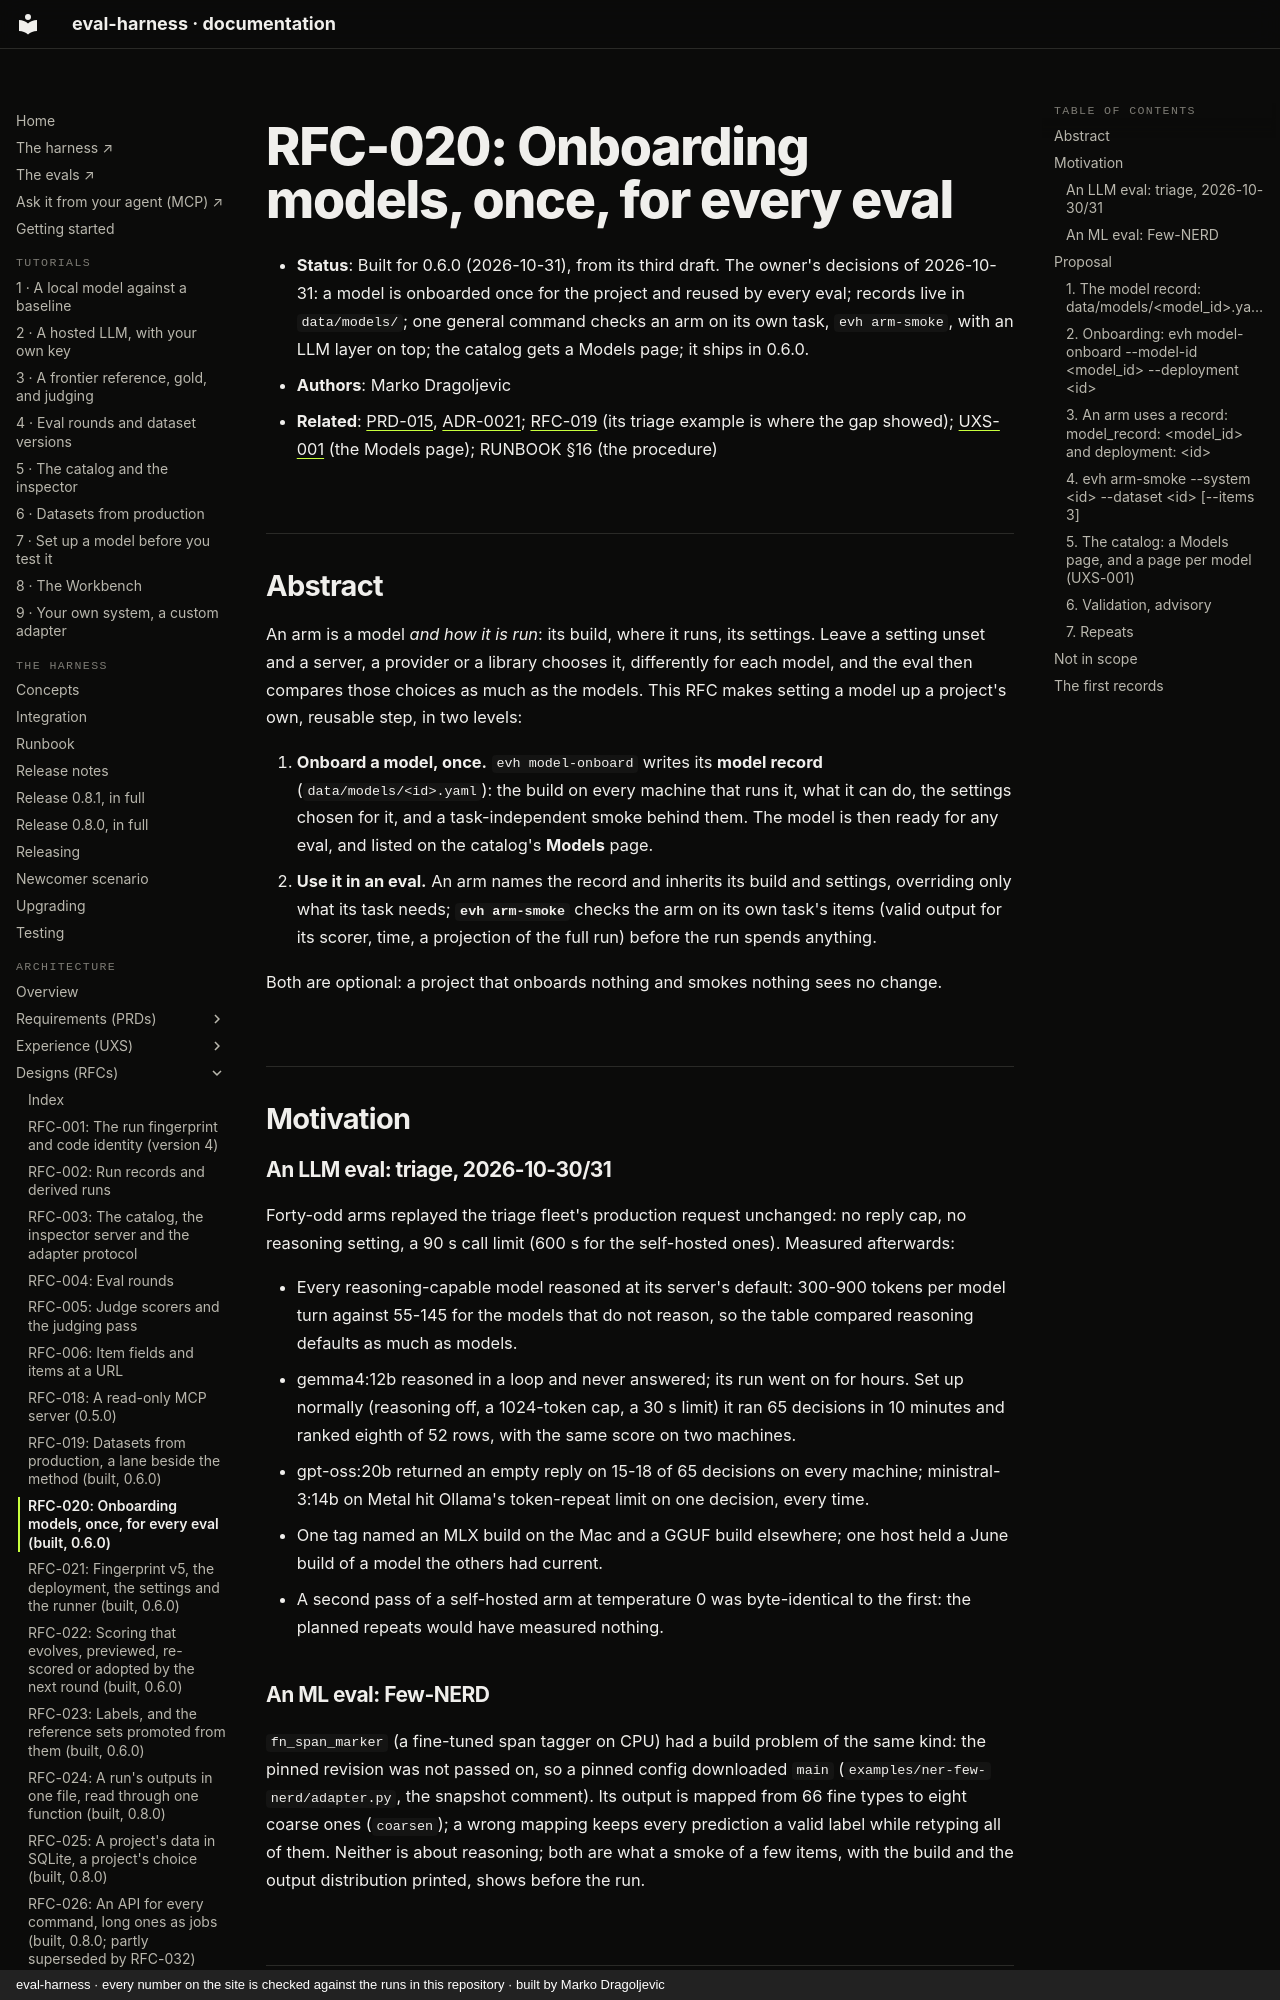

repository: chipi/eval-harness · page: rfc/RFC-020-onboarding-a-model/index.html · generator: mkdocs · copyright: eval-harness · every number on the site is checked against the runs in this repository · built by Marko Dragoljevic

# RFC-020: Onboarding models, once, for every eval

- **Status**: Built for 0.6.0 (2026-10-31), from its third draft. The owner's decisions of 2026-10-31: a model is
  onboarded once for the project and reused by every eval; records live in `data/models/`; one general
  command checks an arm on its own task, `evh arm-smoke`, with an LLM layer on top; the catalog gets a Models
  page; it ships in 0.6.0.
- **Authors**: Marko Dragoljevic
- **Related**: [PRD-015](../prd/PRD-015-models-onboarded-once.md), [ADR-0021](../adr/ADR-0021-a-deployment-is-vetted.md); [RFC-019](RFC-019-datasets-from-production.md) (its triage example is where the gap showed);
  [UXS-001](../uxs/UXS-001-catalog.md) (the Models page); RUNBOOK §16 (the procedure)

## Abstract

An arm is a model *and how it is run*: its build, where it runs, its settings. Leave a setting unset and a
server, a provider or a library chooses it, differently for each model, and the eval then compares those
choices as much as the models. This RFC makes setting a model up a project's own, reusable step, in two levels:

1. **Onboard a model, once.** `evh model-onboard` writes its **model record** (`data/models/<id>.yaml`): the
   build on every machine that runs it, what it can do, the settings chosen for it, and a task-independent smoke
   behind them. The model is then ready for any eval, and listed on the catalog's **Models** page.
2. **Use it in an eval.** An arm names the record and inherits its build and settings, overriding only what
   its task needs; **`evh arm-smoke`** checks the arm on its own task's items (valid output for its scorer, time,
   a projection of the full run) before the run spends anything.

Both are optional: a project that onboards nothing and smokes nothing sees no change.

## Motivation

### An LLM eval: triage, 2026-10-30/31

Forty-odd arms replayed the triage fleet's production request unchanged: no reply cap, no reasoning setting, a
90 s call limit (600 s for the self-hosted ones). Measured afterwards:

- Every reasoning-capable model reasoned at its server's default: 300-900 tokens per model turn against 55-145
  for the models that do not reason, so the table compared reasoning defaults as much as models.
- gemma4:12b reasoned in a loop and never answered; its run went on for hours. Set up normally (reasoning off,
  a 1024-token cap, a 30 s limit) it ran 65 decisions in 10 minutes and ranked eighth of 52 rows, with the same score
  on two machines.
- gpt-oss:20b returned an empty reply on 15-18 of 65 decisions on every machine; ministral-3:14b on Metal hit
  Ollama's token-repeat limit on one decision, every time.
- One tag named an MLX build on the Mac and a GGUF build elsewhere; one host held a June build of a model the
  others had current.
- A second pass of a self-hosted arm at temperature 0 was byte-identical to the first: the planned repeats would
  have measured nothing.

### An ML eval: Few-NERD

`fn_span_marker` (a fine-tuned span tagger on CPU) had a build problem of the same kind: the pinned revision was
not passed on, so a pinned config downloaded `main` (`examples/ner-few-nerd/adapter.py`, the snapshot comment).
Its output is mapped from 66 fine types to eight coarse ones (`coarsen`); a wrong mapping keeps every prediction
a valid label while retyping all of them. Neither is about reasoning; both are what a smoke of a few items, with
the build and the output distribution printed, shows before the run.

## Proposal
